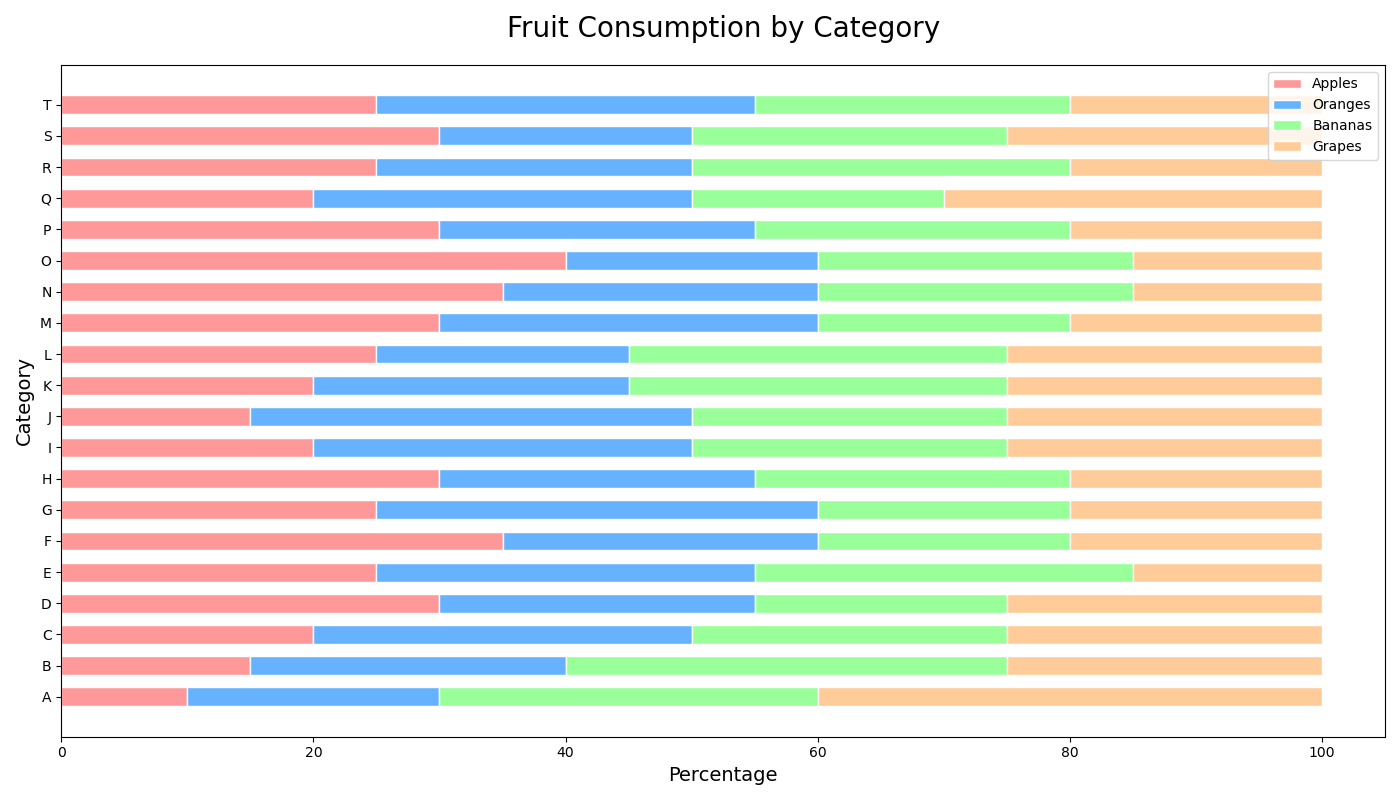

The file beside this chart, header and first rows:
Category, Apples, Oranges, Bananas, Grapes
A, 10, 20, 30, 40
B, 15, 25, 35, 25
C, 20, 30, 25, 25
D, 30, 25, 20, 25
E, 25, 30, 30, 15
F, 35, 25, 20, 20
G, 25, 35, 20, 20
H, 30, 25, 25, 20
I, 20, 30, 25, 25
J, 15, 35, 25, 25
K, 20, 25, 30, 25
L, 25, 20, 30, 25
M, 30, 30, 20, 20
N, 35, 25, 25, 15
O, 40, 20, 25, 15
P, 30, 25, 25, 20
Q, 20, 30, 20, 30
R, 25, 25, 30, 20
S, 30, 20, 25, 25
T, 25, 30, 25, 20
